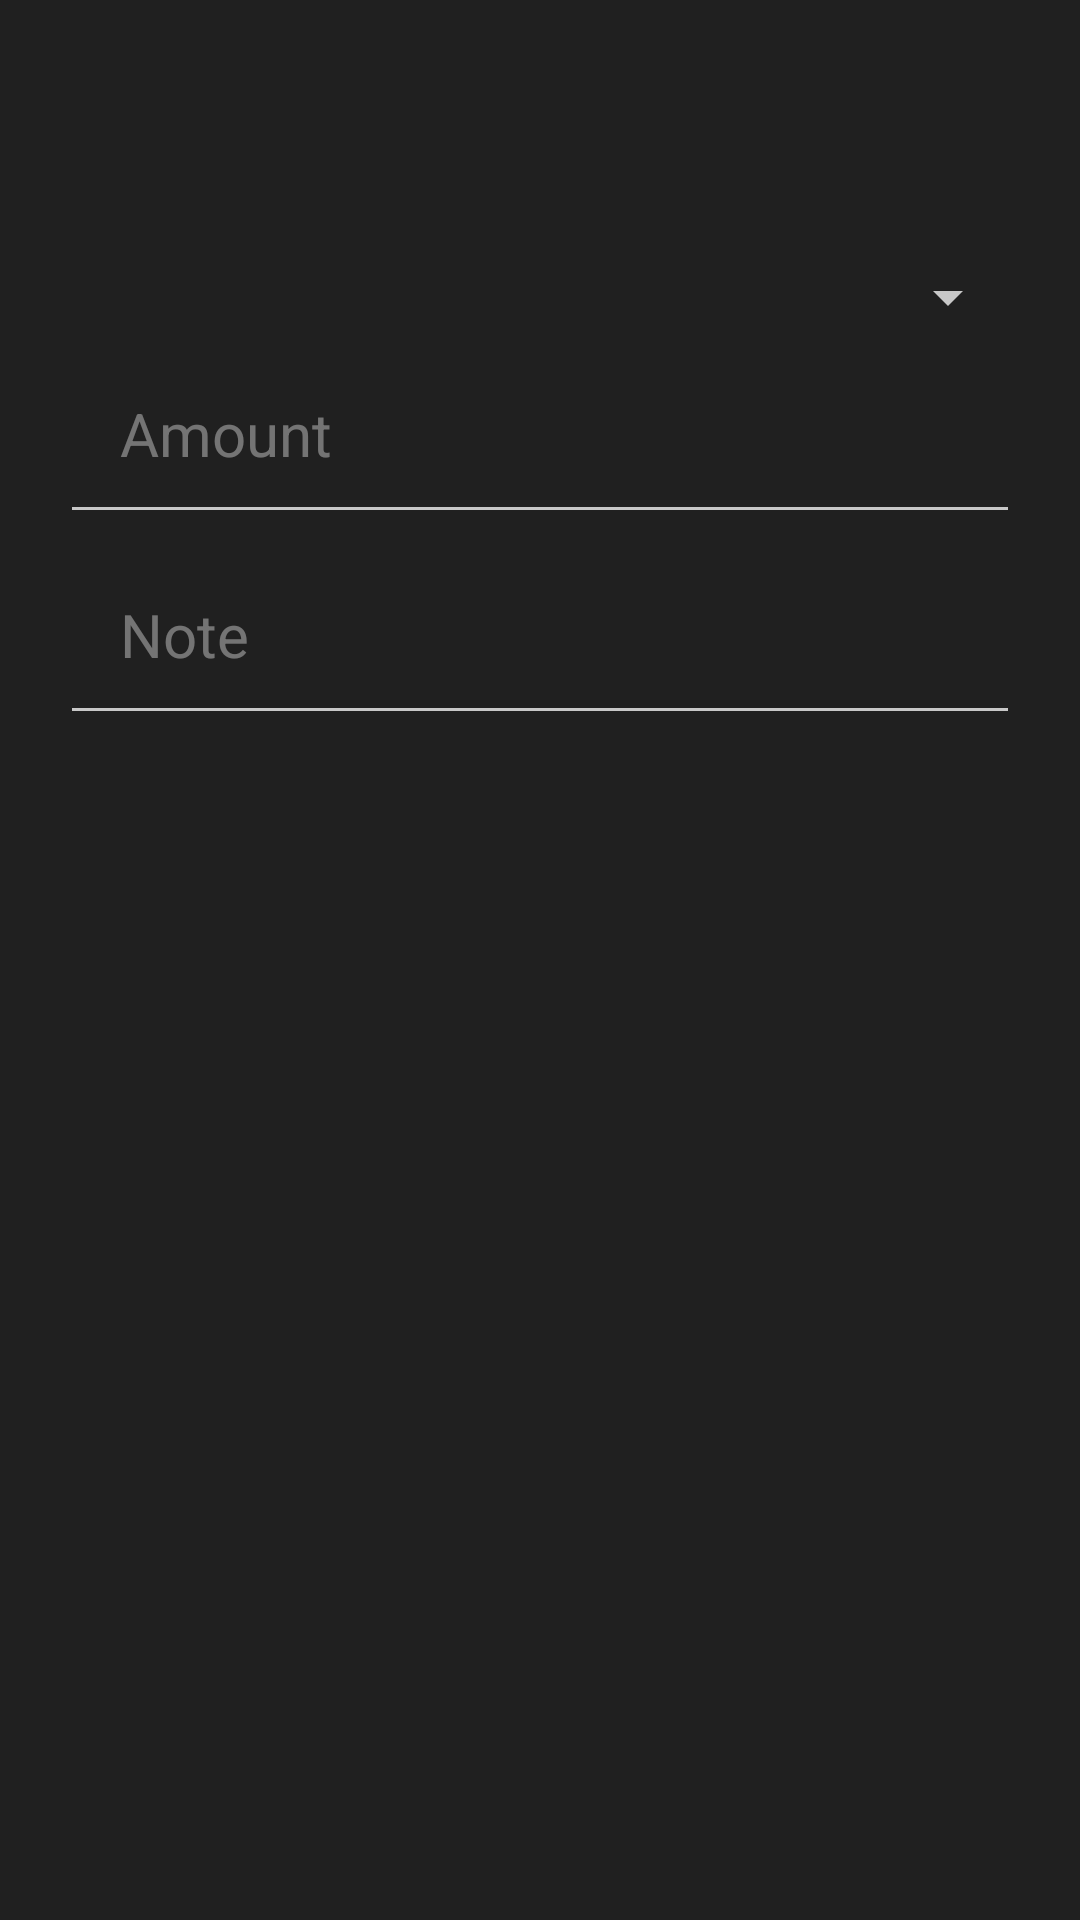

The Android layout XML behind this screen, and the referenced resources:
<!-- AndroidManifest.xml: application theme Theme.FriendlyDebts -->
<!-- res/layout/add_debt_dialog.xml -->
<?xml version="1.0" encoding="utf-8"?>
<LinearLayout xmlns:android="http://schemas.android.com/apk/res/android"
    android:layout_width="wrap_content"
    android:layout_height="wrap_content"
    android:orientation="vertical"
    android:padding="20dp" >

    <TextView
        android:id="@+id/add_debt_date_view"
        android:layout_width="match_parent"
        android:layout_height="wrap_content"
        android:padding="20dp"
        android:textSize="20sp"
        android:gravity="start"/>

    <Spinner
        android:id="@+id/add_debt_profiles_view"
        android:layout_width="match_parent"
        android:layout_height="wrap_content" />

    <EditText
        android:id="@+id/add_debt_amount_view"
        android:layout_width="match_parent"
        android:layout_height="wrap_content"
        android:inputType="numberSigned|numberDecimal"
        android:padding="20dp"
        android:textSize="20sp"
        android:gravity="start"
        android:hint="@string/hint_amount" />

    <EditText
        android:id="@+id/add_debt_note_view"
        android:layout_width="match_parent"
        android:layout_height="wrap_content"
        android:inputType="text"
        android:padding="20dp"
        android:textSize="20sp"
        android:gravity="start"
        android:hint="@string/hint_note" />

</LinearLayout>
<!-- resources referenced by this layout -->
<resources>
  <string name="hint_amount">Amount</string>
  <string name="hint_note">Note</string>
  <style name="Theme.FriendlyDebts" parent="Theme.AppCompat.Light.DarkActionBar">
          
          <item name="colorPrimary">@color/fd_dark_grey</item>
  
          
          <item name="android:colorBackground">@color/fd_dark_grey_light</item>
  
          
          <item name="android:textColor">@color/fd_light_grey</item>
  
          
          <item name="android:textColorPrimary">@color/fd_light_grey</item>
  
          
          <item name="colorOnSecondary">@color/fd_dark_grey</item>
  
          
          <item name="colorAccent">@color/fd_purple</item>
  
          
          <item name="android:textColorSecondary">@color/fd_light_grey</item>
  
          
          <item name="android:textColorHint">@color/fd_light_grey_dark</item>
  
          
          <item name="android:statusBarColor" tools:targetApi="l">?attr/colorPrimary</item>
          <item name="actionOverflowMenuStyle">@style/fd_Options_Menu</item>
          <item name="android:alertDialogTheme">@style/fd_Alert_Dialog</item>
          <item name="android:datePickerDialogTheme">@style/fd_Date_Picker_Dialog</item>
          <item name="floatingActionButtonStyle">@style/fd_FloatingActionButton</item>
          
          <item name="colorPrimaryVariant">@color/fd_dark_grey</item>
      </style>
  <color name="fd_dark_grey">#FF121212</color>
  <color name="fd_dark_grey_light">#FF202020</color>
  <color name="fd_light_grey">#FFC8C8C8</color>
  <color name="fd_purple">#FFBB86FC</color>
  <color name="fd_light_grey_dark">#80C8C8C8</color>
  <style name="fd_Options_Menu" parent="Widget.AppCompat.PopupMenu.Overflow">
          <item name="android:popupBackground">@color/fd_dark_grey</item>
      </style>
  <style name="fd_Alert_Dialog" parent="Theme.AppCompat.Light.Dialog.Alert">
          
          <item name="android:textColor">@color/fd_purple</item>
          <item name="android:textColorPrimary">@color/fd_light_grey</item>
          <item name="android:textColorSecondary">@color/fd_purple</item>
          <item name="colorControlActivated">@color/fd_purple</item>
          <item name="colorControlHighlight">@color/fd_purple</item>
          <item name="android:windowBackground">@color/fd_dark_grey_light</item>
      </style>
  <style name="fd_Date_Picker_Dialog" parent="Theme.AppCompat.Light.Dialog.Alert">
          
          <item name="colorAccent">@color/fd_purple</item>
          <item name="android:textColor">@color/fd_purple</item>
          <item name="android:textColorPrimary">@color/fd_light_grey</item>
          <item name="android:textColorPrimaryInverse">@color/white</item>
          <item name="android:textColorSecondary">@color/fd_purple</item>
          <item name="android:textColorSecondaryInverse">@color/fd_light_grey</item>
          <item name="colorControlActivated">@color/fd_purple</item>
          <item name="colorControlHighlight">@color/fd_purple</item>
          <item name="android:windowBackground">@color/fd_dark_grey_light</item>
      </style>
  <style name="fd_FloatingActionButton" parent="Widget.MaterialComponents.FloatingActionButton">
          <item name="backgroundTint">@color/fd_purple</item>
      </style>
  <color name="white">#FFFFFFFF</color>
</resources>
